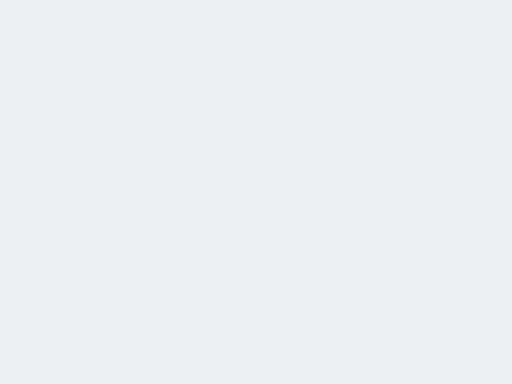
t = 0.00 s
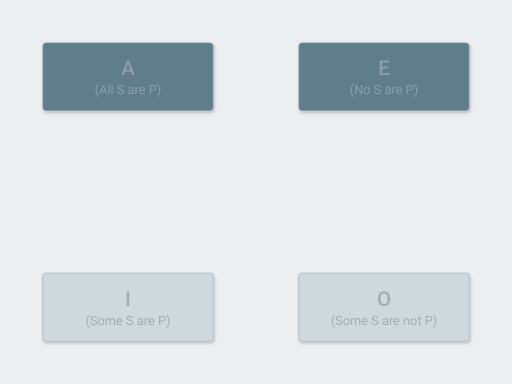
t = 1.75 s
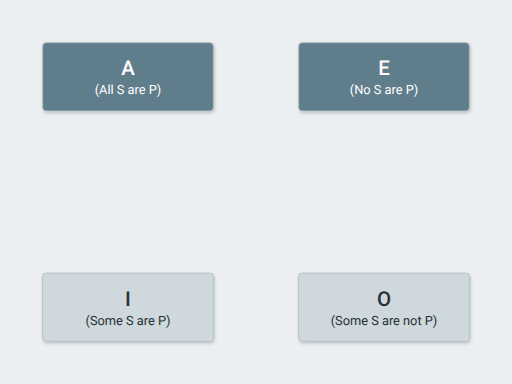
t = 3.37 s
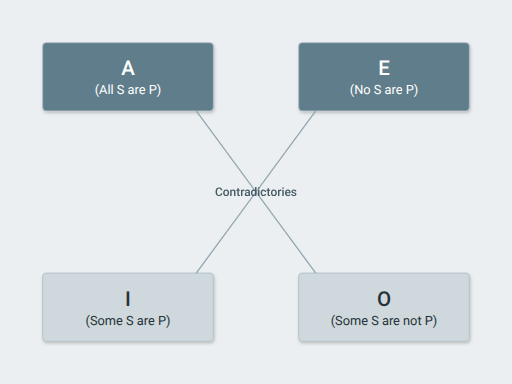
t = 5.00 s
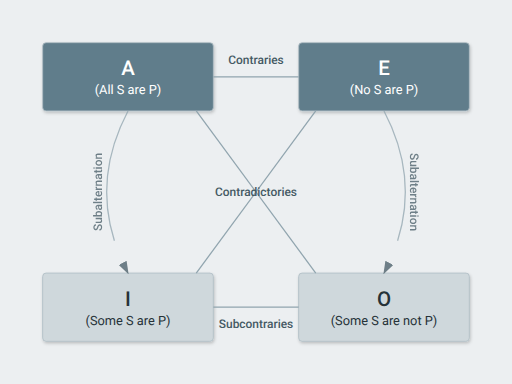
t = 6.75 s
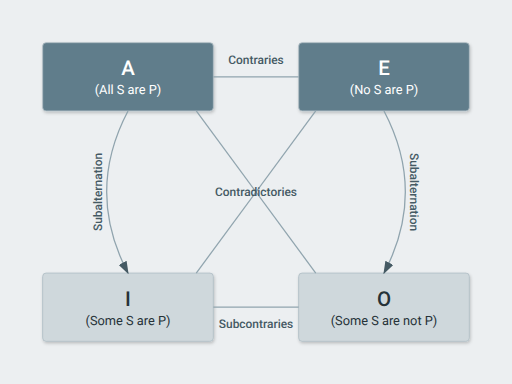
t = 8.25 s

The animated SVG that drew these frames (rendered in a browser with its animation timeline set to each time). Animation: 30 SMIL elements (animate=30); frames cover the first 8.25 s, repeats indefinitely.

<svg width="600" height="450" xmlns="http://www.w3.org/2000/svg" viewBox="0 0 600 450">
  <defs>
    <filter id="dropShadowMaterial" x="-20%" y="-20%" width="140%" height="140%">
      <feDropShadow dx="1" dy="2" stdDeviation="2" flood-color="rgba(0,0,0,0.2)" />
    </filter>

    <style type="text/css">
      <![CDATA[
        .propBox {
          stroke: #B0BEC5; /* Blue Grey 200 */
          stroke-width: 1;
          rx: 4; ry: 4;
          filter: url(#dropShadowMaterial);
        }
        /* Final box colors - animation will override fill during transition */
        .universal-box-final-fill { fill: #607D8B; /* Blue Grey 500 */ }
        .particular-box-final-fill { fill: #CFD8DC; /* Blue Grey 100 */ }

        .propLetter {
          font-family: 'Roboto', 'Times New Roman', Times, serif;
          font-size: 24px; font-weight: 500;
          text-anchor: middle; dominant-baseline: central;
        }
        .propDesc {
          font-family: 'Roboto', 'Times New Roman', Times, serif;
          font-size: 15px;
          text-anchor: middle; dominant-baseline: central;
        }
        .text-on-dark { fill: #FFFFFF; }
        .text-on-light { fill: #263238; /* Blue Grey 900 */ }

        .relationLabel {
          font-family: 'Roboto', Arial, Helvetica, sans-serif;
          font-size: 14px; font-weight: 500;
          text-anchor: middle; dominant-baseline: central;
          fill: #455A64; /* Blue Grey 800 */
        }
        .lineStyle {
          stroke: #90A4AE; /* Blue Grey 300 */
          stroke-width: 1.5;
          fill: none;
        }
        #arrowhead polygon { fill: #455A64; }

        .animated-group { opacity: 0; /* Fallback for relationship groups */ }
        .animated-text { opacity: 0; /* Initial state for text elements */ }
      ]]>
    </style>
    <marker id="arrowhead" markerWidth="10" markerHeight="7" refX="9" refY="3.5" orient="auto">
      <polygon points="0 0, 10 3.5, 0 7" />
    </marker>
  </defs>

  <rect width="100%" height="100%" fill="#ECEFF1"/> <g id="propositions">
    <rect id="boxA" x="200" y="185" width="200" height="80" class="propBox" fill="#E0E0E0" opacity="0">
      <animate attributeName="opacity" dur="12s" repeatCount="indefinite"
               values="0; 1; 1" keyTimes="0; 0.0416; 1" /> <animate attributeName="x" dur="12s" repeatCount="indefinite"
               values="200; 200; 50; 50" keyTimes="0; 0.0416; 0.125; 1" /> <animate attributeName="y" dur="12s" repeatCount="indefinite"
               values="185; 185; 50; 50" keyTimes="0; 0.0416; 0.125; 1" /> <animate attributeName="fill" dur="12s" repeatCount="indefinite"
               values="#E0E0E0; #E0E0E0; #607D8B; #607D8B" keyTimes="0; 0.0416; 0.125; 1" /> </rect>
    <text x="150" y="80" class="propLetter text-on-dark animated-text">A
      <animate attributeName="opacity" dur="12s" repeatCount="indefinite"
               values="0; 0; 1; 1" keyTimes="0; 0.125; 0.2083; 1" /> </text>
    <text x="150" y="105" class="propDesc text-on-dark animated-text">(All S are P)
      <animate attributeName="opacity" dur="12s" repeatCount="indefinite"
               values="0; 0; 1; 1" keyTimes="0; 0.125; 0.2083; 1" />
    </text>

    <rect id="boxE" x="200" y="185" width="200" height="80" class="propBox" fill="#E0E0E0" opacity="0">
      <animate attributeName="opacity" dur="12s" repeatCount="indefinite"
               values="0; 0; 1; 1" keyTimes="0; 0.0416; 0.0833; 1" /> <animate attributeName="x" dur="12s" repeatCount="indefinite"
               values="200; 200; 350; 350" keyTimes="0; 0.0416; 0.125; 1" />
      <animate attributeName="y" dur="12s" repeatCount="indefinite"
               values="185; 185; 50; 50" keyTimes="0; 0.0416; 0.125; 1" />
      <animate attributeName="fill" dur="12s" repeatCount="indefinite"
               values="#E0E0E0; #E0E0E0; #607D8B; #607D8B" keyTimes="0; 0.0416; 0.125; 1" />
    </rect>
    <text x="450" y="80" class="propLetter text-on-dark animated-text">E
      <animate attributeName="opacity" dur="12s" repeatCount="indefinite"
               values="0; 0; 1; 1" keyTimes="0; 0.125; 0.2083; 1" />
    </text>
    <text x="450" y="105" class="propDesc text-on-dark animated-text">(No S are P)
      <animate attributeName="opacity" dur="12s" repeatCount="indefinite"
               values="0; 0; 1; 1" keyTimes="0; 0.125; 0.2083; 1" />
    </text>

    <rect id="boxI" x="200" y="185" width="200" height="80" class="propBox" fill="#E0E0E0" opacity="0">
        <animate attributeName="opacity" dur="12s" repeatCount="indefinite"
                 values="0; 0; 1; 1" keyTimes="0; 0.0416; 0.0833; 1" /> <animate attributeName="x" dur="12s" repeatCount="indefinite"
                 values="200; 200; 50; 50" keyTimes="0; 0.0416; 0.125; 1" />
        <animate attributeName="y" dur="12s" repeatCount="indefinite"
                 values="185; 185; 320; 320" keyTimes="0; 0.0416; 0.125; 1" />
        <animate attributeName="fill" dur="12s" repeatCount="indefinite"
                 values="#E0E0E0; #E0E0E0; #CFD8DC; #CFD8DC" keyTimes="0; 0.0416; 0.125; 1" />
    </rect>
    <text x="150" y="350" class="propLetter text-on-light animated-text">I
      <animate attributeName="opacity" dur="12s" repeatCount="indefinite"
               values="0; 0; 1; 1" keyTimes="0; 0.125; 0.2083; 1" />
    </text>
    <text x="150" y="375" class="propDesc text-on-light animated-text">(Some S are P)
      <animate attributeName="opacity" dur="12s" repeatCount="indefinite"
               values="0; 0; 1; 1" keyTimes="0; 0.125; 0.2083; 1" />
    </text>

    <rect id="boxO" x="200" y="185" width="200" height="80" class="propBox" fill="#E0E0E0" opacity="0">
        <animate attributeName="opacity" dur="12s" repeatCount="indefinite"
                 values="0; 0; 1; 1" keyTimes="0; 0.0416; 0.0833; 1" /> <animate attributeName="x" dur="12s" repeatCount="indefinite"
                 values="200; 200; 350; 350" keyTimes="0; 0.0416; 0.125; 1" />
        <animate attributeName="y" dur="12s" repeatCount="indefinite"
                 values="185; 185; 320; 320" keyTimes="0; 0.0416; 0.125; 1" />
        <animate attributeName="fill" dur="12s" repeatCount="indefinite"
                 values="#E0E0E0; #E0E0E0; #CFD8DC; #CFD8DC" keyTimes="0; 0.0416; 0.125; 1" />
    </rect>
    <text x="450" y="350" class="propLetter text-on-light animated-text">O
      <animate attributeName="opacity" dur="12s" repeatCount="indefinite"
               values="0; 0; 1; 1" keyTimes="0; 0.125; 0.2083; 1" />
    </text>
    <text x="450" y="375" class="propDesc text-on-light animated-text">(Some S are not P)
      <animate attributeName="opacity" dur="12s" repeatCount="indefinite"
               values="0; 0; 1; 1" keyTimes="0; 0.125; 0.2083; 1" />
    </text>
  </g>

  <g id="relationships">
    <g id="contradictories" class="animated-group">
      <line x1="230" y1="130" x2="370" y2="320" class="lineStyle" />
      <line x1="370" y1="130" x2="230" y2="320" class="lineStyle" />
      <text x="300" y="225" class="relationLabel">Contradictories</text>
      <animate attributeName="opacity" dur="12s" repeatCount="indefinite"
               values="0; 0; 1; 1" keyTimes="0; 0.3333; 0.4166; 1" /> </g>

    <g id="contraries" class="animated-group">
      <line x1="250" y1="90" x2="350" y2="90" class="lineStyle" />
      <text x="300" y="70" class="relationLabel">Contraries</text>
      <animate attributeName="opacity" dur="12s" repeatCount="indefinite"
               values="0; 0; 0; 1; 1" keyTimes="0; 0.3333; 0.4166; 0.5; 1" /> </g>

    <g id="subcontraries" class="animated-group">
      <line x1="250" y1="360" x2="350" y2="360" class="lineStyle" />
      <text x="300" y="380" class="relationLabel">Subcontraries</text>
      <animate attributeName="opacity" dur="12s" repeatCount="indefinite"
               values="0; 0; 0; 1; 1" keyTimes="0; 0.3333; 0.4166; 0.5; 1" /> </g>
    
    <g id="subalternations" class="animated-group">
      <animate attributeName="opacity" dur="12s" repeatCount="indefinite"
               values="0; 0; 0; 0; 1; 1" keyTimes="0; 0.3333; 0.4166; 0.5; 0.5833; 1" /> <path id="pathAtoI" d="M150,130 Q100,225 150,320" class="lineStyle" marker-end="url(#arrowhead)"
            stroke-dasharray="210" stroke-dashoffset="210">
        <animate attributeName="stroke-dashoffset" dur="12s" repeatCount="indefinite"
                 values="210; 210; 210; 210; 0; 0" keyTimes="0; 0.3333; 0.4166; 0.5; 0.5833; 1" /> </path>
      <text x="115" y="225" class="relationLabel" text-anchor="middle" transform="rotate(-90 115 225)">Subalternation</text>

      <path id="pathEtoO" d="M450,130 Q500,225 450,320" class="lineStyle" marker-end="url(#arrowhead)"
            stroke-dasharray="210" stroke-dashoffset="210">
        <animate attributeName="stroke-dashoffset" dur="12s" repeatCount="indefinite"
                 values="210; 210; 210; 210; 0; 0" keyTimes="0; 0.3333; 0.4166; 0.5; 0.5833; 1" /> </path>
      <text x="485" y="225" class="relationLabel" text-anchor="middle" transform="rotate(90 485 225)">Subalternation</text>
    </g>
  </g>
</svg>
